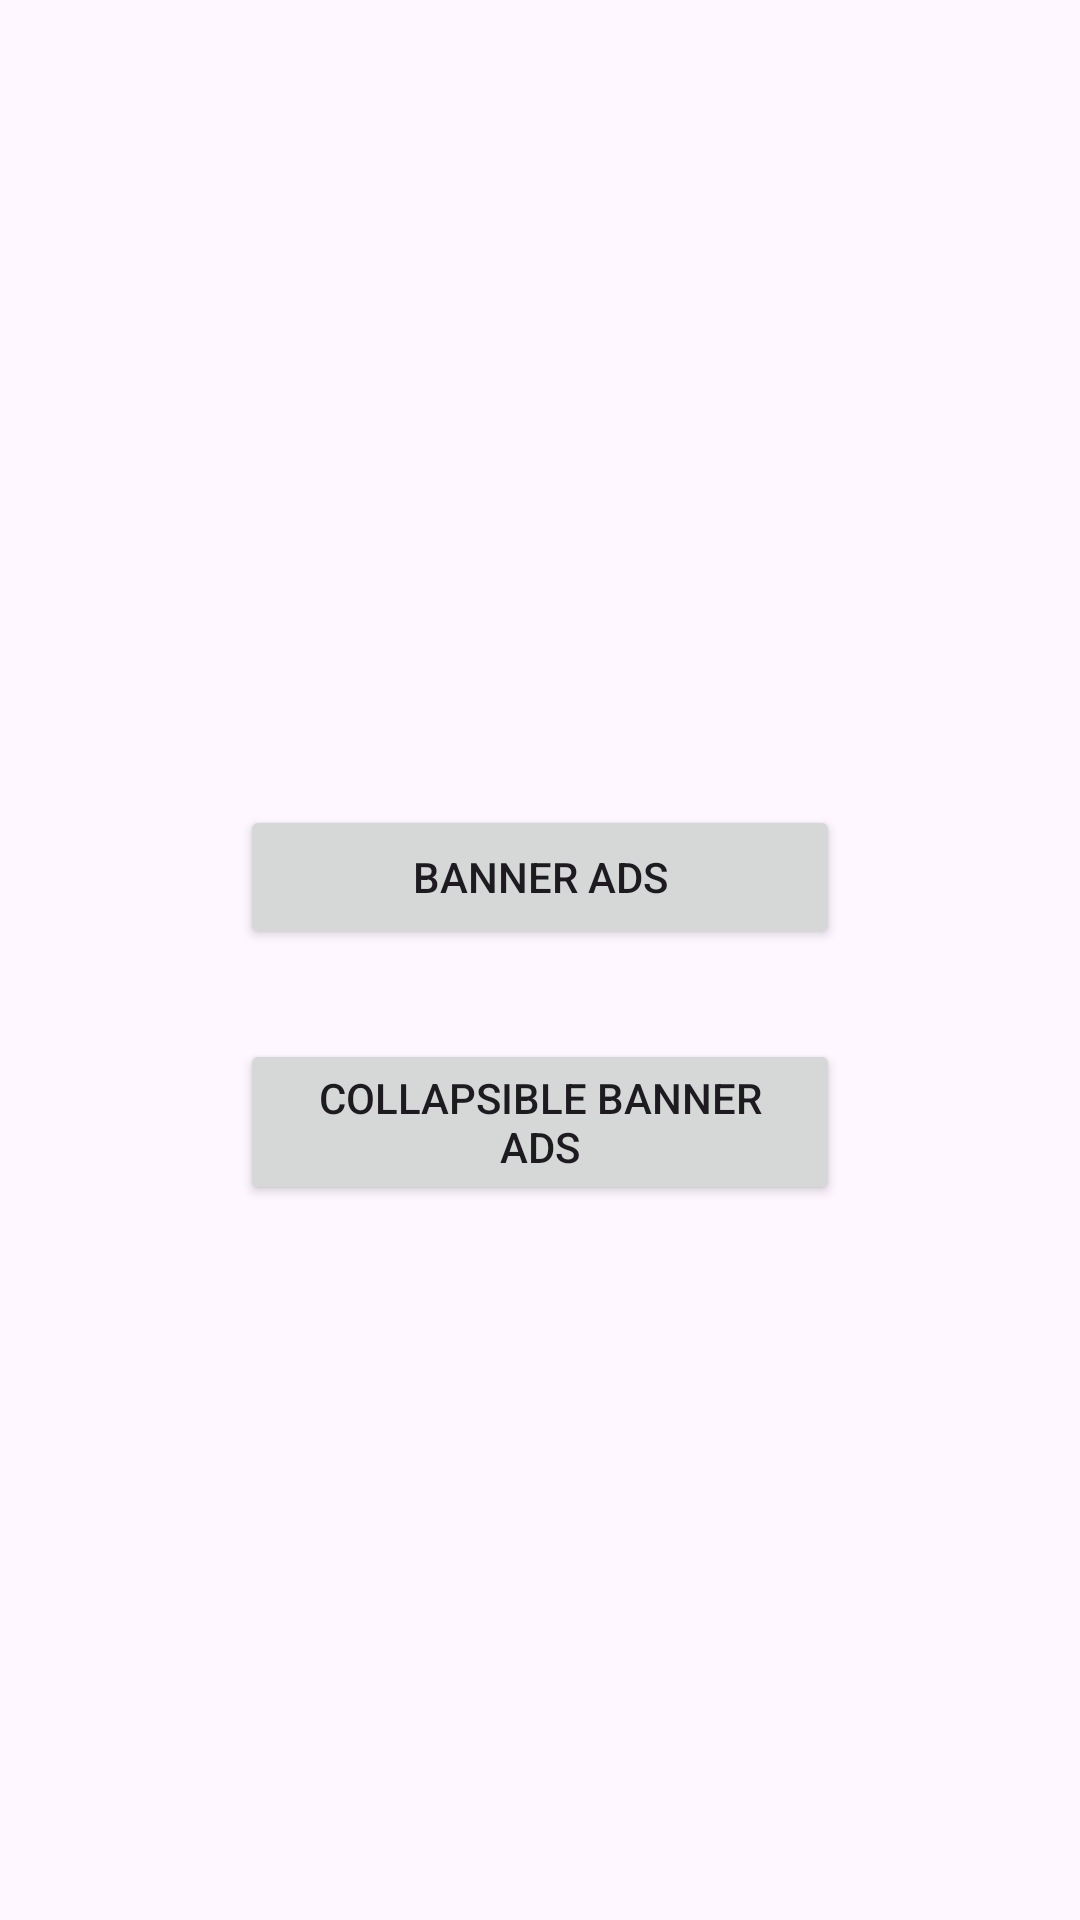

Reconstruct the res/layout file that produces this screen, plus the resources it refers to.
<!-- AndroidManifest.xml: application theme AppTheme -->
<!-- res/layout/activity_banner.xml -->
<?xml version="1.0" encoding="utf-8"?>
<LinearLayout xmlns:android="http://schemas.android.com/apk/res/android"
    xmlns:tools="http://schemas.android.com/tools"
    android:id="@+id/main"
    android:layout_width="match_parent"
    android:layout_height="match_parent"
    android:gravity="center"
    android:orientation="vertical"
    tools:context=".view.activity.banner_ad.BannerActivity">

    <Button
        android:id="@+id/btnBannerAds"
        android:layout_width="200dp"
        android:layout_height="wrap_content"
        android:layout_gravity="center_horizontal"
        android:layout_marginTop="30dp"
        android:text="@string/banner_ads"
        tools:textColor="@color/white" />

    <Button
        android:id="@+id/btnCollapsibleBannerAds"
        android:layout_width="200dp"
        android:layout_height="wrap_content"
        android:layout_gravity="center_horizontal"
        android:layout_marginTop="30dp"
        android:text="@string/collapsible_banner_ads"
        tools:textColor="@color/white" />
</LinearLayout>
<!-- resources referenced by this layout -->
<resources>
  <color name="white">#FFFFFFFF</color>
  <string name="banner_ads">Banner Ads</string>
  <string name="collapsible_banner_ads">Collapsible banner ads</string>
  <style name="AppTheme" parent="Theme.Material3.Light.NoActionBar">
          
          <item name="colorPrimary">@color/black</item>
      </style>
  <color name="black">#FF000000</color>
</resources>
